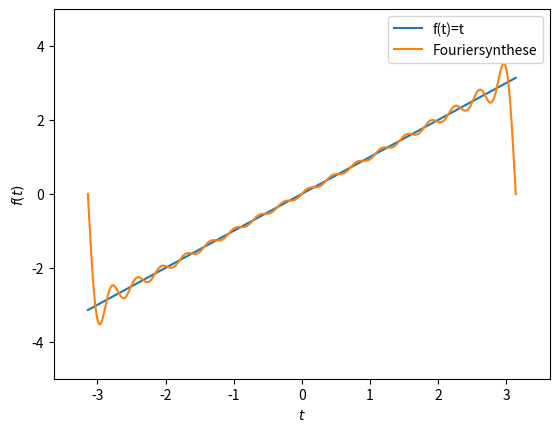
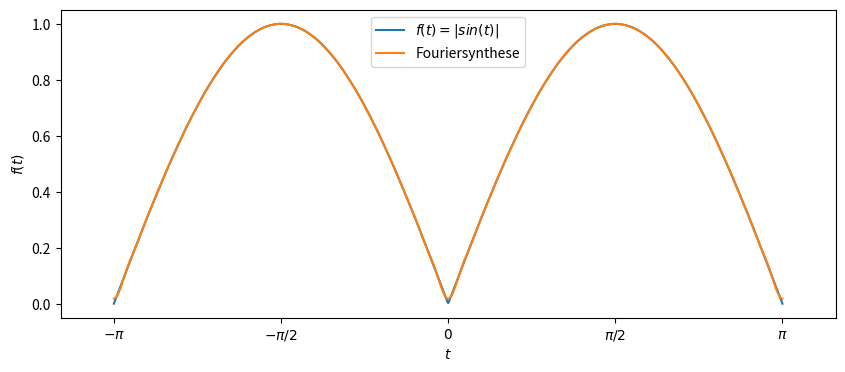

The matplotlib source for these figures, in order:
import numpy as np
from scipy import integrate
import matplotlib.pyplot as plt

FT = 17

#f(x)=x
#w_1=k #Frequenz von x
T_1 = 2*np.pi #Periodendauer von x

Bk = []
Bk.append(0) #Bk(k=0)=0
k = 1
while k<=FT:
    f = lambda x: (2/T_1) * x * np.sin(x*k)
    B = integrate.quad(f, -np.pi, np.pi)
    Bk.append(B[0]) #B sieht so aus: (bk, anderer Wert). Wir wollen bk also B[0]
    k += 1

print(Bk)    

j = 0
func = 0
x1 = np.linspace(-np.pi, np.pi,1000)

while j <= FT:
    func += Bk[j] * np.sin(j*x1)
    j += 1

print(func)
y1=x1 #Funktion f(x)=x drübergelegt

plt.plot(x1, y1, label = 'f(t)=t')
plt.plot(x1, func, label = 'Fouriersynthese')
plt.xlim(-np.pi - 0.5, np.pi + 0.5)
plt.ylim(-5, 5)
plt.xlabel(r'$t$')
plt.ylabel(r'$f(t)$')
plt.legend(loc = 'best')
plt.savefig('plot_x.pdf')

plt.show()


#f(x)=|sin(x)|
#w_2=2*q #Frequenz von |sin(x)|
T_2=np.pi #Periodendauer von |sin(x)|
Ak = []

p = lambda c: 1/T_2 * np.abs(np.sin(c))
A_0, err = integrate.quad(p, -np.pi /2, np.pi /2) 
Ak.append(A_0)

q=1
while q<=FT:
     P = lambda v: (2/T_2) * np.abs(np.sin(v)) * np.cos(q*2*v)
     A = integrate.quad(P, -np.pi /2, np.pi /2)
     Ak.append(A[0])
     q += 1

print(Ak)

i = 0
func2 = 0
x2=np.linspace(-np.pi,np.pi,1000)
while i <= FT:
    func2+=(Ak[i] * np.cos(2*i*x2))
    i += 1

finalfunc = np.sum(func)
y2=np.abs(np.sin(x2)) #Funktion f(x)=|sin(x)| drübergelegt

plt.figure(figsize=(10,4))
plt.plot(x2, y2, label = r"$f(t)=|sin(t)|$")
plt.plot(x2, func2, label = "Fouriersynthese")
plt.xlim(-np.pi - 0.5, np.pi + 0.5)
plt.xticks([-np.pi, -(np.pi/2), 0, np.pi/2, np.pi],[r"$-\pi$", r'$-\pi/2$', "$0$", r'$\pi/2$', r"$\pi$"])
plt.xlabel(r'$t$')
plt.ylabel(r'$f(t)$')
plt.legend(loc = "best")
plt.savefig('plot_sin.pdf')

plt.show()